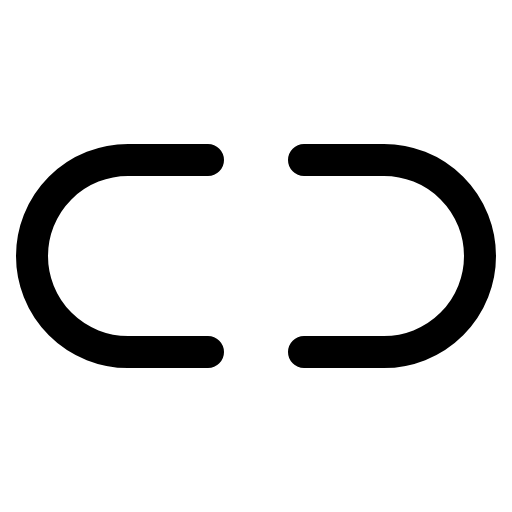
t = 0.00 s
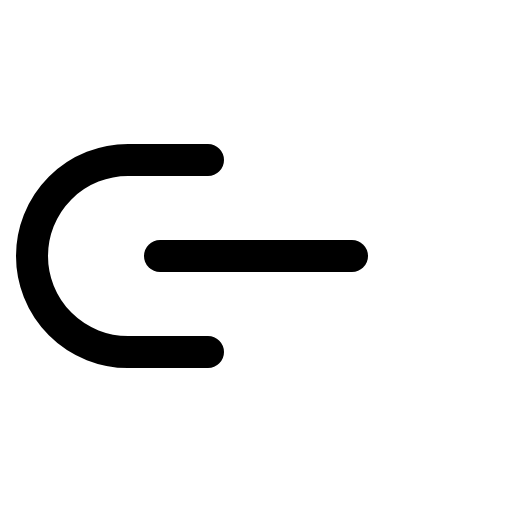
t = 0.60 s
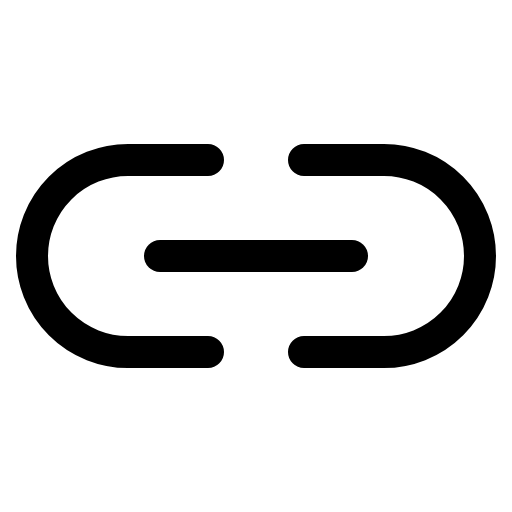
t = 0.98 s
t = 1.35 s: frame unchanged from t = 0.98 s, image omitted
t = 1.73 s: frame unchanged from t = 0.98 s, image omitted

The animated SVG that drew these frames (rendered in a browser with its animation timeline set to each time). Animation: 1 CSS @keyframes rule; one cycle of 2.10 s, repeats indefinitely.

<svg xmlns="http://www.w3.org/2000/svg" viewBox="0 0 256 256">
  <style>
    .draw-line {
      stroke-dasharray: 2000;
      stroke-dashoffset: 0;
    }
    svg:hover .draw-line {
      animation: phosphor-draw-in 1.5s ease-in-out infinite;
    }
    @keyframes phosphor-draw-in {
      0%   { stroke-dashoffset: 2000; }
      100% { stroke-dashoffset: 0; }
    }
  </style><rect width="256" height="256" fill="none"/><line x1="80" y1="128" x2="176" y2="128" fill="none" stroke="currentColor" stroke-linecap="round" stroke-linejoin="round" stroke-width="16" class="draw-line" pathLength="1" style="animation-delay: 0s"/><path d="M104,176H64a48,48,0,0,1,0-96h40" fill="none" stroke="currentColor" stroke-linecap="round" stroke-linejoin="round" stroke-width="16" class="draw-line" pathLength="1" style="animation-delay: 0.3s"/><path d="M152,80h40a48,48,0,0,1,48,48h0a48,48,0,0,1-48,48H152" fill="none" stroke="currentColor" stroke-linecap="round" stroke-linejoin="round" stroke-width="16" class="draw-line" pathLength="1" style="animation-delay: 0.6s"/></svg>
